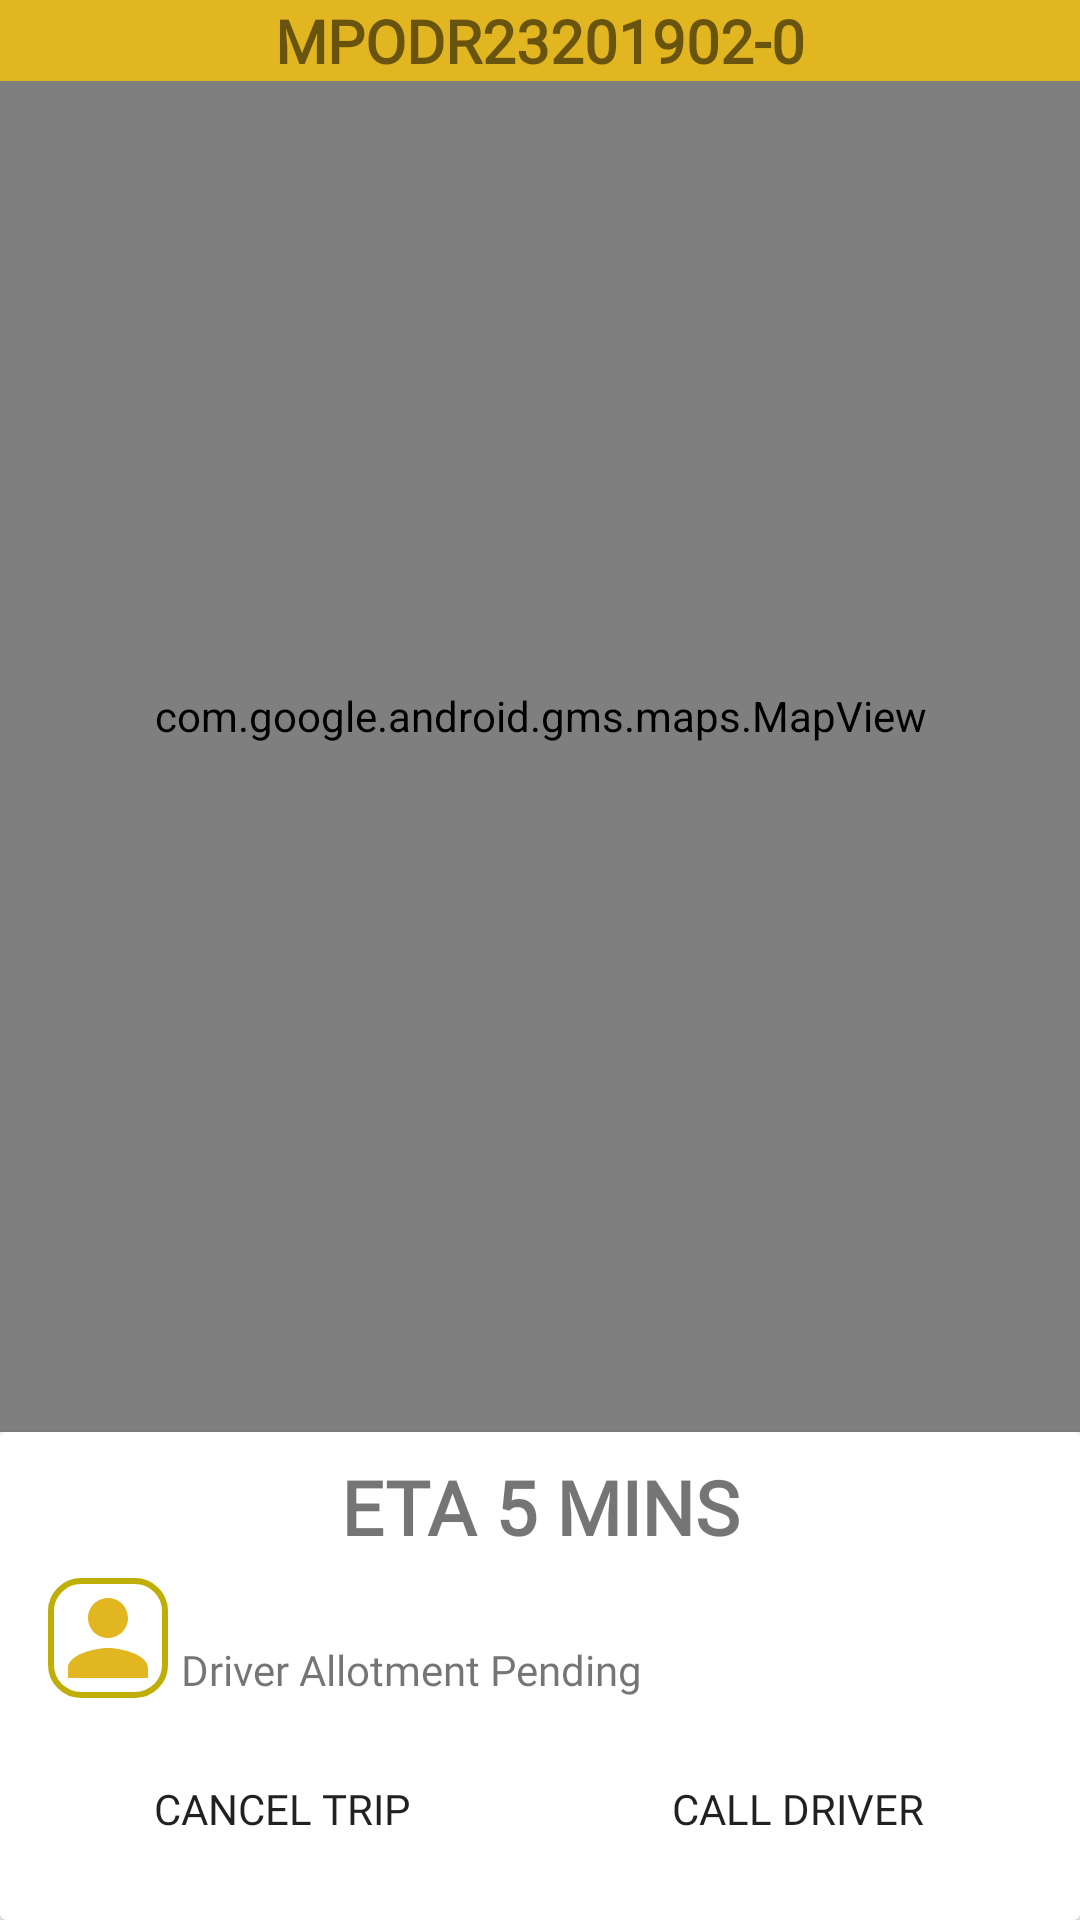

Reconstruct the res/layout file that produces this screen, plus the resources it refers to.
<!-- AndroidManifest.xml: application theme AppTheme -->
<!-- res/layout/fragment_order_info.xml -->
<?xml version="1.0" encoding="utf-8"?>
<FrameLayout xmlns:android="http://schemas.android.com/apk/res/android"
    xmlns:app="http://schemas.android.com/apk/res-auto"
    xmlns:tools="http://schemas.android.com/tools"
    android:layout_width="match_parent"
    android:layout_height="match_parent"
    tools:context=".Ui.OrderInfoFragment">

    <android.support.constraint.ConstraintLayout
        android:layout_width="match_parent"
        android:layout_height="match_parent">

        <com.google.android.gms.maps.MapView
            android:id="@+id/mapView"
            android:layout_width="0dp"
            android:layout_height="0dp"
            app:layout_constraintBottom_toTopOf="@+id/cardView2"
            app:layout_constraintEnd_toEndOf="parent"
            app:layout_constraintStart_toStartOf="parent"
            app:layout_constraintTop_toTopOf="parent" />

        <TextView
            android:id="@+id/order_no_info_TextView"
            android:layout_width="0dp"
            android:layout_height="wrap_content"
            android:fontFamily="@font/numans"
            android:gravity="center"
            android:text="@string/mpodr23201902_0"
            android:background="@color/colorPrimary"
            android:textSize="20sp"
            android:textStyle="bold"
            app:layout_constraintEnd_toEndOf="parent"
            app:layout_constraintStart_toStartOf="parent"
            app:layout_constraintTop_toTopOf="parent" />

        <android.support.v7.widget.CardView
            android:id="@+id/cardView2"
            android:layout_width="0dp"
            android:layout_height="wrap_content"
            app:layout_constraintBottom_toBottomOf="parent"
            app:layout_constraintEnd_toEndOf="parent"
            app:layout_constraintStart_toStartOf="parent">

            <android.support.constraint.ConstraintLayout
                android:layout_width="match_parent"
                android:layout_height="match_parent">

                <LinearLayout
                    android:id="@+id/linearLayout3"
                    android:layout_width="match_parent"
                    android:layout_height="wrap_content"
                    android:layout_gravity="bottom"
                    android:layout_marginStart="8dp"
                    android:layout_marginLeft="8dp"
                    android:layout_marginEnd="8dp"
                    android:layout_marginRight="8dp"
                    android:layout_marginBottom="8dp"
                    android:orientation="horizontal"
                    android:weightSum="2"
                    app:layout_constraintBottom_toBottomOf="parent"
                    app:layout_constraintEnd_toEndOf="parent"
                    app:layout_constraintStart_toStartOf="parent">

                    <Button
                        android:id="@+id/cancel_trip_Button"
                        android:layout_width="wrap_content"
                        android:layout_height="wrap_content"
                        android:layout_margin="5dp"
                        android:layout_weight="1"
                        android:background="@drawable/button_background"
                        android:fontFamily="@font/numans"
                        android:text="Cancel Trip" />

                    <Button
                        android:id="@+id/call_driver_Button"
                        android:layout_width="wrap_content"
                        android:layout_height="wrap_content"
                        android:layout_margin="5dp"
                        android:layout_weight="1"
                        android:background="@drawable/button_background"
                        android:fontFamily="@font/numans"
                        android:text="Call Driver" />
                </LinearLayout>

                <ImageView
                    android:id="@+id/imageView"
                    android:layout_width="40dp"
                    android:layout_height="40dp"
                    android:layout_marginStart="16dp"
                    android:layout_marginLeft="16dp"
                    android:layout_marginBottom="8dp"
                    android:background="@drawable/edittext_background"
                    app:layout_constraintBottom_toTopOf="@+id/linearLayout3"
                    app:layout_constraintStart_toStartOf="parent"
                    app:srcCompat="@drawable/ic_person_black_24dp" />

                <TextView
                    android:id="@+id/driver_name_TextView"
                    android:layout_width="wrap_content"
                    android:layout_height="wrap_content"
                    android:layout_marginStart="4dp"
                    android:layout_marginLeft="4dp"
                    android:fontFamily="@font/numans"
                    android:gravity="center"
                    android:text="Driver Allotment Pending"
                    app:layout_constraintBottom_toBottomOf="@+id/imageView"
                    app:layout_constraintStart_toEndOf="@+id/imageView" />

                <TextView
                    android:id="@+id/driver_rating_TextView"
                    android:layout_width="wrap_content"
                    android:layout_height="wrap_content"
                    android:layout_marginStart="4dp"
                    android:layout_marginLeft="4dp"
                    android:drawablePadding="5dp"
                    android:fontFamily="@font/numans"
                    android:gravity="center"
                    app:layout_constraintBottom_toTopOf="@+id/driver_name_TextView"
                    app:layout_constraintStart_toEndOf="@+id/imageView"
                    app:layout_constraintTop_toTopOf="@+id/imageView" />

                <TextView
                    android:id="@+id/vehicle_info_TextView"
                    android:layout_width="wrap_content"
                    android:layout_height="wrap_content"
                    android:layout_marginEnd="16dp"
                    android:layout_marginRight="16dp"
                    android:fontFamily="@font/numans"
                    android:gravity="center"
                    app:layout_constraintBottom_toTopOf="@+id/vehicle_no_info_TextView"
                    app:layout_constraintEnd_toEndOf="parent" />

                <TextView
                    android:id="@+id/vehicle_no_info_TextView"
                    android:layout_width="wrap_content"
                    android:layout_height="wrap_content"
                    android:layout_marginEnd="16dp"
                    android:layout_marginRight="16dp"
                    android:layout_marginBottom="8dp"
                    android:fontFamily="@font/numans"
                    android:gravity="center"
                    app:layout_constraintBottom_toTopOf="@+id/linearLayout3"
                    app:layout_constraintEnd_toEndOf="parent" />

                <TextView
                    android:id="@+id/eta_info_TextView"
                    android:layout_width="wrap_content"
                    android:layout_height="wrap_content"
                    android:layout_marginStart="8dp"
                    android:layout_marginLeft="8dp"
                    android:layout_marginTop="8dp"
                    android:layout_marginEnd="8dp"
                    android:layout_marginRight="8dp"
                    android:layout_marginBottom="8dp"
                    android:fontFamily="@font/numans"
                    android:gravity="center"
                    android:text="ETA 5 MINS"
                    android:textSize="25sp"
                    android:textStyle="bold"
                    app:layout_constraintBottom_toTopOf="@+id/driver_rating_TextView"
                    app:layout_constraintEnd_toEndOf="parent"
                    app:layout_constraintStart_toStartOf="parent"
                    app:layout_constraintTop_toTopOf="parent" />
            </android.support.constraint.ConstraintLayout>

        </android.support.v7.widget.CardView>

    </android.support.constraint.ConstraintLayout>
</FrameLayout>
<!-- resources referenced by this layout -->
<resources>
  <color name="colorPrimary">#E2B621</color>
  <!-- drawable edittext_background (drawable) -->
  <?xml version="1.0" encoding="utf-8"?>
  <shape android:shape="rectangle"
      xmlns:android="http://schemas.android.com/apk/res/android">
      <stroke
          android:width="2dp"
          android:color="@color/colorPrimaryDark"/>
      <corners android:radius="10dp"/>
  </shape>
  <!-- drawable ic_person_black_24dp (drawable) -->
  <vector android:height="24dp" android:tint="#E2B621"
      android:viewportHeight="24.0" android:viewportWidth="24.0"
      android:width="24dp" xmlns:android="http://schemas.android.com/apk/res/android">
      <path android:fillColor="#E2B621" android:pathData="M12,12c2.21,0 4,-1.79 4,-4s-1.79,-4 -4,-4 -4,1.79 -4,4 1.79,4 4,4zM12,14c-2.67,0 -8,1.34 -8,4v2h16v-2c0,-2.66 -5.33,-4 -8,-4z"/>
  </vector>
  <string name="mpodr23201902_0">MPODR23201902-0</string>
  <style name="AppTheme" parent="Theme.AppCompat.Light.NoActionBar">
          
          <item name="colorPrimary">@color/colorPrimary</item>
          <item name="colorPrimaryDark">@color/colorPrimaryDark</item>
          <item name="colorAccent">@color/colorAccent</item>
      </style>
  <color name="colorPrimaryDark">#BEAE07</color>
  <color name="colorAccent">#FF9800</color>
</resources>
